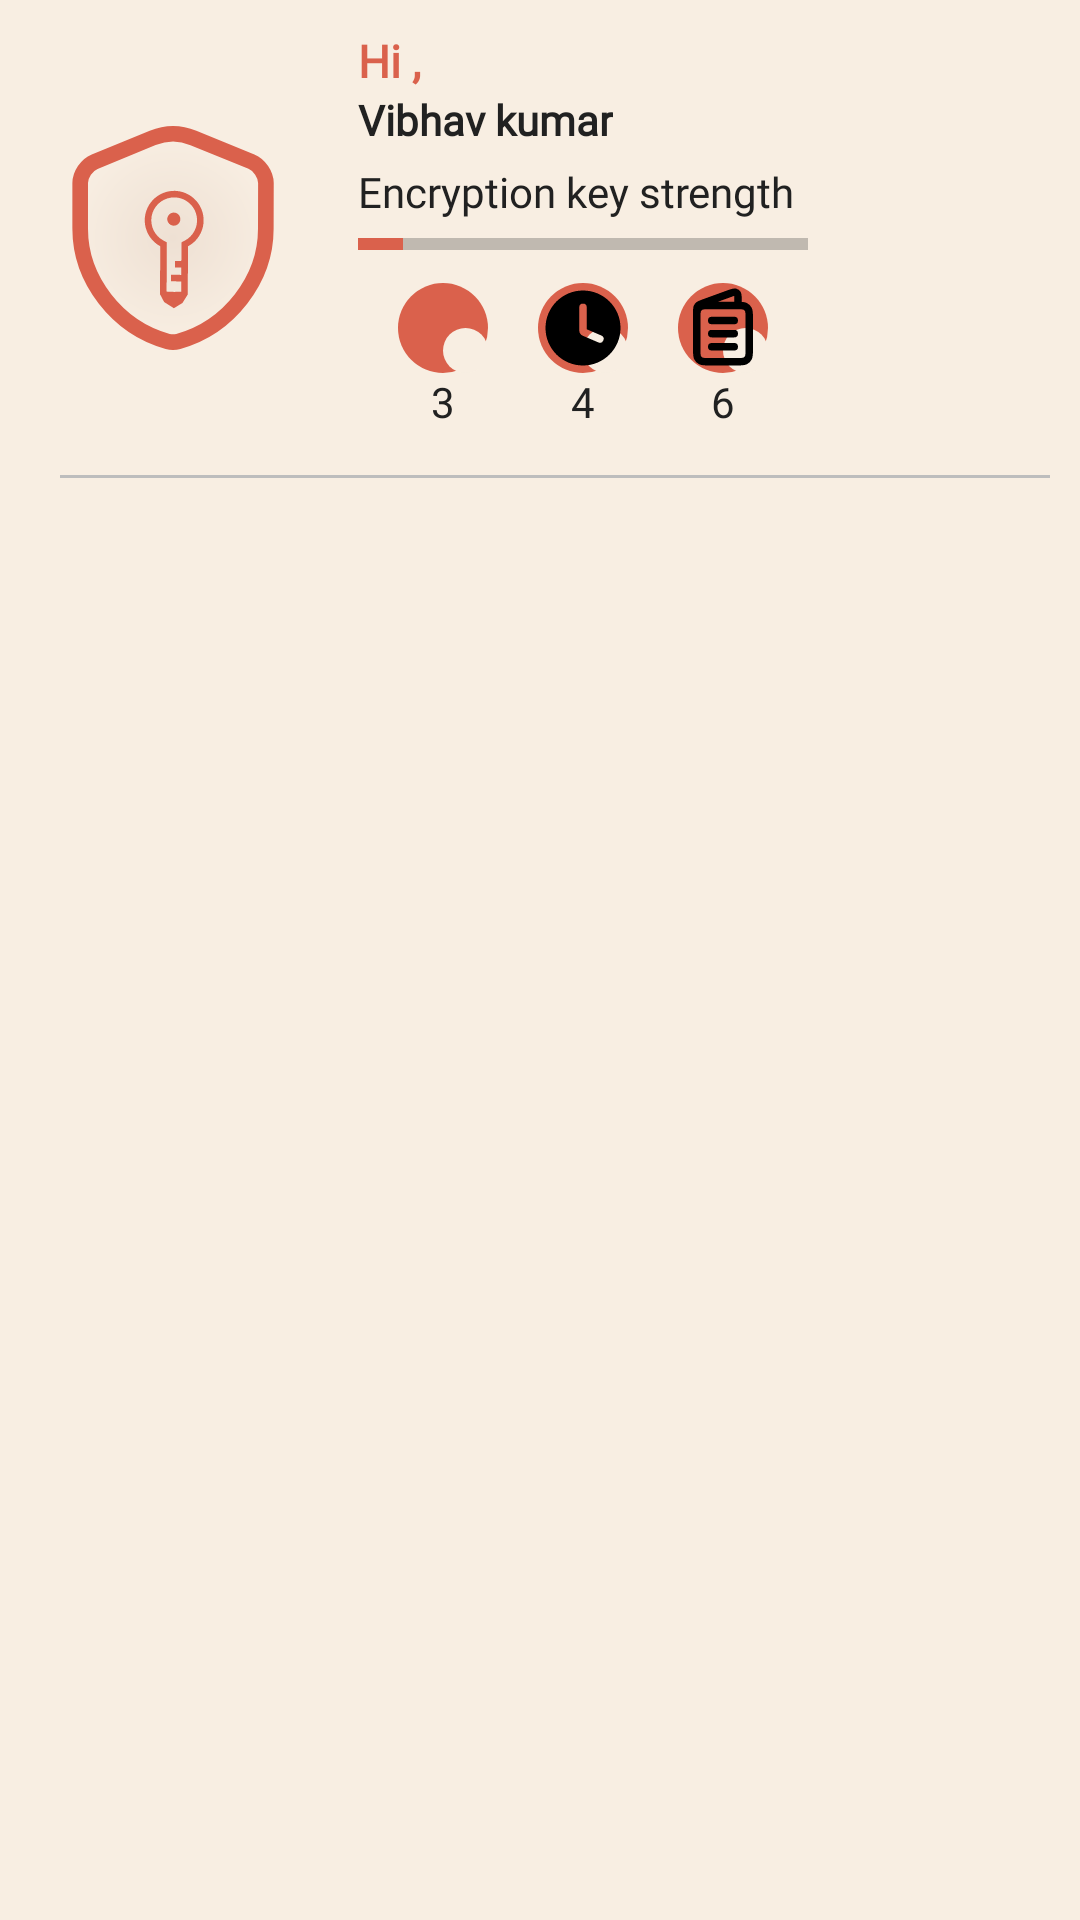

The Android layout XML behind this screen, and the referenced resources:
<!-- AndroidManifest.xml: application theme Theme.PasswordManager -->
<!-- res/layout/hamburger_header.xml -->
<?xml version="1.0" encoding="utf-8"?>
<LinearLayout xmlns:android="http://schemas.android.com/apk/res/android"
    android:layout_width="match_parent"
    android:layout_height="wrap_content"
    android:background="?attr/myTabBackgroundColor"
    android:orientation="vertical">

    <LinearLayout
        android:layout_width="match_parent"
        android:layout_height="wrap_content"
        android:orientation="horizontal">

        <ImageView
            android:layout_marginLeft="16dp"
            android:layout_width="0dp"
            android:layout_height="match_parent"
            android:src="@drawable/new_logo"
            android:layout_weight="1"/>

        <LinearLayout
            android:layout_width="0dp"
            android:layout_height="wrap_content"
            android:layout_weight="3"
            android:layout_marginLeft="10dp"
            android:orientation="vertical"
            android:padding="10dp">


            <LinearLayout
                android:layout_width="match_parent"
                android:layout_height="wrap_content"
                android:layout_weight="1"
                android:layout_marginBottom="5dp"
                android:orientation="vertical">

                <TextView
                    android:id="@+id/userId"
                    android:layout_width="wrap_content"
                    android:layout_height="wrap_content"
                    android:text="@string/hi"
                    android:textStyle="bold"
                    android:fontFamily="@font/roboto_bold"
                    android:textColor="?attr/my_icon_front_color"
                    android:textSize="15sp" />

                <TextView
                    android:id="@+id/username"
                    android:layout_width="wrap_content"
                    android:layout_height="wrap_content"
                    android:fontFamily="@font/roboto_bold"
                    android:text="@string/vibhav_kumar"
                    android:textSize="14sp"
                    android:textColor="?attr/myPrimaryTextColor"
                    android:textStyle="bold" />


            </LinearLayout>

            <LinearLayout
                android:layout_width="wrap_content"
                android:layout_height="wrap_content"
                android:minWidth="150dp"
                android:layout_weight="2"
                android:orientation="vertical">

                <TextView
                    android:layout_width="wrap_content"
                    android:layout_height="wrap_content"
                    android:textColor="?attr/myPrimaryTextColor"
                    android:text="@string/encryption_key_strength"
                    android:fontFamily="@font/roboto_regular"
                    android:textSize="14sp" />

                <ProgressBar
                    style="?android:progressBarStyleHorizontal"
                    android:layout_width="match_parent"
                    android:layout_height="wrap_content"
                    android:progress="10"
                    android:progressBackgroundTint="?attr/myPrimaryTextColor"
                    android:progressTint="?attr/my_icon_front_color" />

                <LinearLayout
                    android:layout_width="match_parent"
                    android:layout_height="wrap_content"
                    android:orientation="horizontal"
                    android:padding="5dp">


                    <LinearLayout
                        android:layout_width="0dp"
                        android:layout_height="wrap_content"
                        android:layout_weight="1"
                        android:gravity="center"
                        android:orientation="vertical">

                        <ImageButton
                            android:layout_width="30dp"
                            android:layout_height="30dp"
                            android:background="@drawable/icon_background"
                            android:scaleType="fitXY"
                            android:src="@drawable/icon_love" />

                        <TextView
                            android:id="@+id/liked_password_count"
                            android:layout_width="wrap_content"
                            android:layout_height="wrap_content"
                            android:text="@string/_3"
                            android:textColor="?attr/myPrimaryTextColor"
                            android:fontFamily="@font/roboto_medium"
                            android:textSize="14sp" />

                    </LinearLayout>


                    <LinearLayout
                        android:layout_width="0dp"
                        android:layout_height="wrap_content"
                        android:layout_weight="1"
                        android:gravity="center"
                        android:orientation="vertical">

                        <ImageButton
                            android:layout_width="30dp"
                            android:layout_height="30dp"
                            android:background="@drawable/icon_background"
                            android:scaleType="fitXY"
                            android:src="@drawable/recent_svgrepo_com" />

                        <TextView
                            android:id="@+id/recent_password_count"
                            android:layout_width="wrap_content"
                            android:layout_height="wrap_content"
                            android:text="@string/_4"
                            android:textColor="?attr/myPrimaryTextColor"
                            android:fontFamily="@font/roboto_medium"
                            android:textSize="14sp" />

                    </LinearLayout>

                    <LinearLayout
                        android:layout_width="0dp"
                        android:layout_height="wrap_content"
                        android:layout_weight="1"
                        android:gravity="center"
                        android:orientation="vertical">

                        <ImageButton
                            android:layout_width="30dp"
                            android:layout_height="30dp"
                            android:background="@drawable/icon_background"
                            android:scaleType="fitXY"

                            android:src="@drawable/restaurant_menu_svgrepo_com" />

                        <TextView
                            android:id="@+id/all_password_count"
                            android:layout_width="wrap_content"
                            android:layout_height="wrap_content"
                            android:text="@string/_6"
                            android:textColor="?attr/myPrimaryTextColor"
                            android:fontFamily="@font/roboto_medium"
                            android:textSize="14sp" />

                    </LinearLayout>

                </LinearLayout>


            </LinearLayout>

        </LinearLayout>

    </LinearLayout>




    <View
        android:layout_width="match_parent"
        android:layout_height="1dp"
        android:layout_marginLeft="20dp"
        android:layout_marginRight="10dp"
        android:background="@color/divider" />


</LinearLayout>
<!-- resources referenced by this layout -->
<resources>
  <color name="divider">#BDBDBD</color>
  <!-- drawable icon_background (drawable) -->
  <?xml version="1.0" encoding="utf-8"?>
  <ripple xmlns:android="http://schemas.android.com/apk/res/android"
      android:color="?attr/my_ripple_color">
      <item android:drawable="@drawable/two_circle_ripple" />
  </ripple>
  <!-- drawable recent_svgrepo_com (drawable) -->
  <vector xmlns:android="http://schemas.android.com/apk/res/android"
      android:width="24dp"
      android:height="24dp"
      android:viewportWidth="24"
      android:viewportHeight="24">
    <path
        android:pathData="M22,12c0,5.523 -4.477,10 -10,10S2,17.523 2,12 6.477,2 12,2s10,4.477 10,10zM17.419,15.324a1,1 0,0 0,-0.525 -1.313L13,12.341L13,6.5a1,1 0,0 0,-2 0v6.17c0,0.6 0.357,1.143 0.909,1.379l4.197,1.8a1,1 0,0 0,1.313 -0.525z"
        android:fillColor="#000000"
        android:fillType="evenOdd"/>
  </vector>
  <string name="_3">3</string>
  <string name="_4">4</string>
  <string name="_6">6</string>
  <string name="encryption_key_strength">Encryption key strength</string>
  <string name="hi">Hi ,</string>
  <string name="vibhav_kumar">Vibhav kumar</string>
  <!-- drawable two_circle_ripple (drawable) -->
  <?xml version="1.0" encoding="utf-8"?>
  <layer-list xmlns:android="http://schemas.android.com/apk/res/android">
  
      
      <item>
          <shape android:shape="oval">
              <solid android:color="?attr/my_icon_front_color" />
              <size android:width="30dp" android:height="30dp" />
              <corners android:radius="15dp" />
          </shape>
      </item>
  
      
      <item
          android:left="15dp"
          android:top="15dp">
          <shape android:shape="oval">
              <solid android:color="?attr/my_icon_back_color" />
              <size android:width="20dp" android:height="20dp" />
              <corners android:radius="10dp" />
          </shape>
      </item>
  
  
  </layer-list>
  <color name="purple_500">#FF6200EE</color>
  <color name="purple_700">#FF3700B3</color>
  <color name="white">#FFFFFFFF</color>
  <color name="black">#FF000000</color>
  <color name="defaultTabBackgroundColor">#F8EEE2</color>
  <color name="defaultBackgroundColor">#FFFFFF</color>
  <color name="defaultTabTextColor">#403B36</color>
  <color name="defaultTabTextSelectedColor">#DA614C</color>
  <color name="defaultTabIndicatorColor">#DA614C</color>
  <color name="defaultPrimaryText">#212121</color>
  <color name="defaultSecondaryText">#3A3A3A</color>
  <color name="defaultIconFrontColor">#DA614C</color>
  <color name="defaultRipppleColor">#CFEAD2</color>
  <!-- drawable background_btn_green (drawable) -->
  <?xml version="1.0" encoding="utf-8"?>
  <layer-list xmlns:android="http://schemas.android.com/apk/res/android">
      <item>
          <shape android:shape="rectangle">
              <solid android:color="@android:color/transparent" />
          </shape>
  
  
      </item>
  
      <item>
  
          <shape android:shape="rectangle">
              <solid android:color="?attr/myTabBackgroundColor" />
              <corners android:radius="10dp" />
  
  
          </shape>
      </item>
  
  </layer-list>
</resources>
